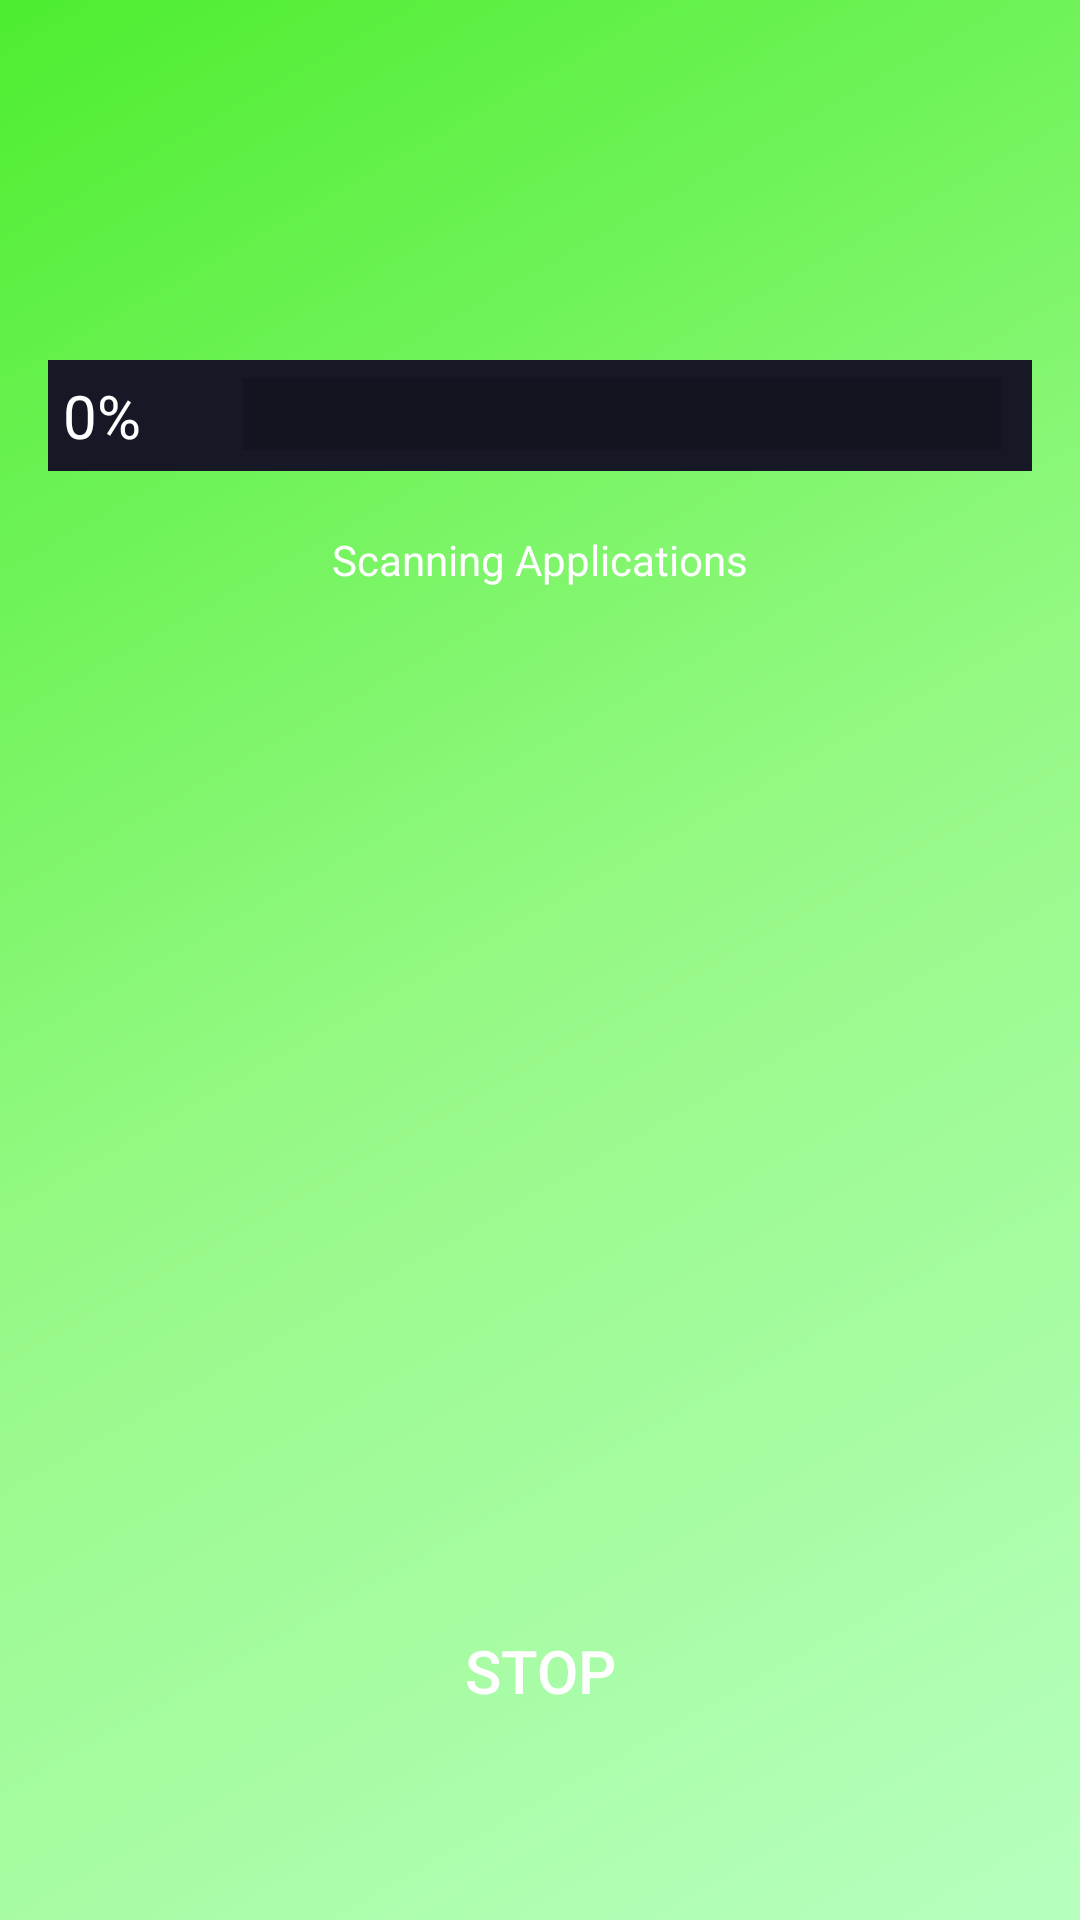

This screen was rendered from an Android layout file. Write that file and the resources it references.
<!-- AndroidManifest.xml: activity theme AppTheme -->
<!-- res/layout/activity_scan.xml -->
<?xml version="1.0" encoding="utf-8"?>
<RelativeLayout xmlns:android="http://schemas.android.com/apk/res/android"
    android:layout_height="match_parent"
    android:layout_width="match_parent"
    android:background="@drawable/app_background"
    xmlns:tools="http://schemas.android.com/tools"
    tools:context=".ScanActivity">

    <LinearLayout
        android:id="@+id/scanningView"
        android:layout_width="match_parent"
        android:layout_height="wrap_content"
        android:layout_marginLeft="16dp"
        android:layout_marginRight="16dp"
        android:layout_marginTop="120dp"
        android:layout_marginBottom="50dp"
        android:orientation="vertical">

        <LinearLayout
            android:id="@+id/progressView"
            android:layout_height="wrap_content"
            android:layout_width="match_parent"
            android:layout_marginBottom="10dp"
            android:orientation="horizontal"
            android:background="@color/progressBgColor">
            <TextView
                android:id="@+id/percentText"
                android:layout_width="60dp"
                android:layout_height="wrap_content"
                android:padding="5dp"
                android:text="@string/percent_start"
                android:textColor="#FFFFFF"
                android:textSize="20sp" />
            <ProgressBar
                android:id="@+id/progressBar"
                android:layout_width="match_parent"
                android:layout_height="wrap_content"
                android:paddingTop="10dp"
                android:paddingBottom="10dp"
                android:paddingRight="10dp"
                android:paddingLeft="5dp"
                android:scaleY="6"
                style="@style/Widget.AppCompat.ProgressBar.Horizontal"
                android:layout_gravity="center_horizontal"
                android:paddingEnd="10dp"
                android:paddingStart="5dp" />
        </LinearLayout>
        <TextView
            android:id="@+id/statusText"
            android:layout_width="wrap_content"
            android:layout_height="20dp"
            android:layout_gravity="center_horizontal"
            android:layout_marginTop="10dp"
            android:layout_marginBottom="4dp"
            android:ellipsize="end"
            android:text="@string/scanningApplications"
            android:textAppearance="?android:attr/textAppearanceSmall"
            android:textColor="@color/secondaryTextColor" />

        <TextView
            android:id="@+id/secondaryStatusText"
            android:layout_width="wrap_content"
            android:layout_height="20dp"
            android:layout_gravity="center_horizontal"
            android:layout_marginTop="5dp"
            android:layout_marginBottom="7dp"
            android:ellipsize="end"
            android:text=""
            android:textAppearance="?android:attr/textAppearanceSmall"
            android:textColor="@color/secondaryTextColor"
            android:textSize="12sp" />

    </LinearLayout>
    <Button
        android:id="@+id/stopButton"
        android:layout_width="wrap_content"
        android:layout_height="wrap_content"
        android:layout_marginBottom="59dp"
        android:layout_centerHorizontal="true"
        android:layout_alignParentBottom="true"
        android:background="@drawable/roundstopbutton"
        android:text="@string/stop"
        android:textSize="20sp"
        android:textColor="#FFFFFF" />
</RelativeLayout>
<!-- resources referenced by this layout -->
<resources>
  <color name="progressBgColor">#161825</color>
  <color name="secondaryTextColor">#FFFFFF</color>
  <!-- drawable app_background (drawable) -->
  <shape xmlns:android="http://schemas.android.com/apk/res/android"
      android:shape="rectangle">
      <gradient
          android:angle="135"
          android:centerColor="#95F985"
          android:endColor="#4DED30"
          android:startColor="#B7FFBF"
          android:type="linear" />
  </shape>
  <string name="percent_start">0%</string>
  <string name="scanningApplications">Scanning Applications</string>
  <string name="stop">STOP</string>
  <style name="AppTheme" parent="Theme.AppCompat.DayNight">
          
          <item name="colorPrimary">@color/colorPrimary</item>
          <item name="colorPrimaryDark">@color/colorPrimaryDark</item>
          <item name="colorAccent">@color/colorAccent</item>
      </style>
  <color name="colorPrimary">#161825</color>
  <color name="colorPrimaryDark">#0E0F17</color>
  <color name="colorAccent">#1B8CD8</color>
</resources>
